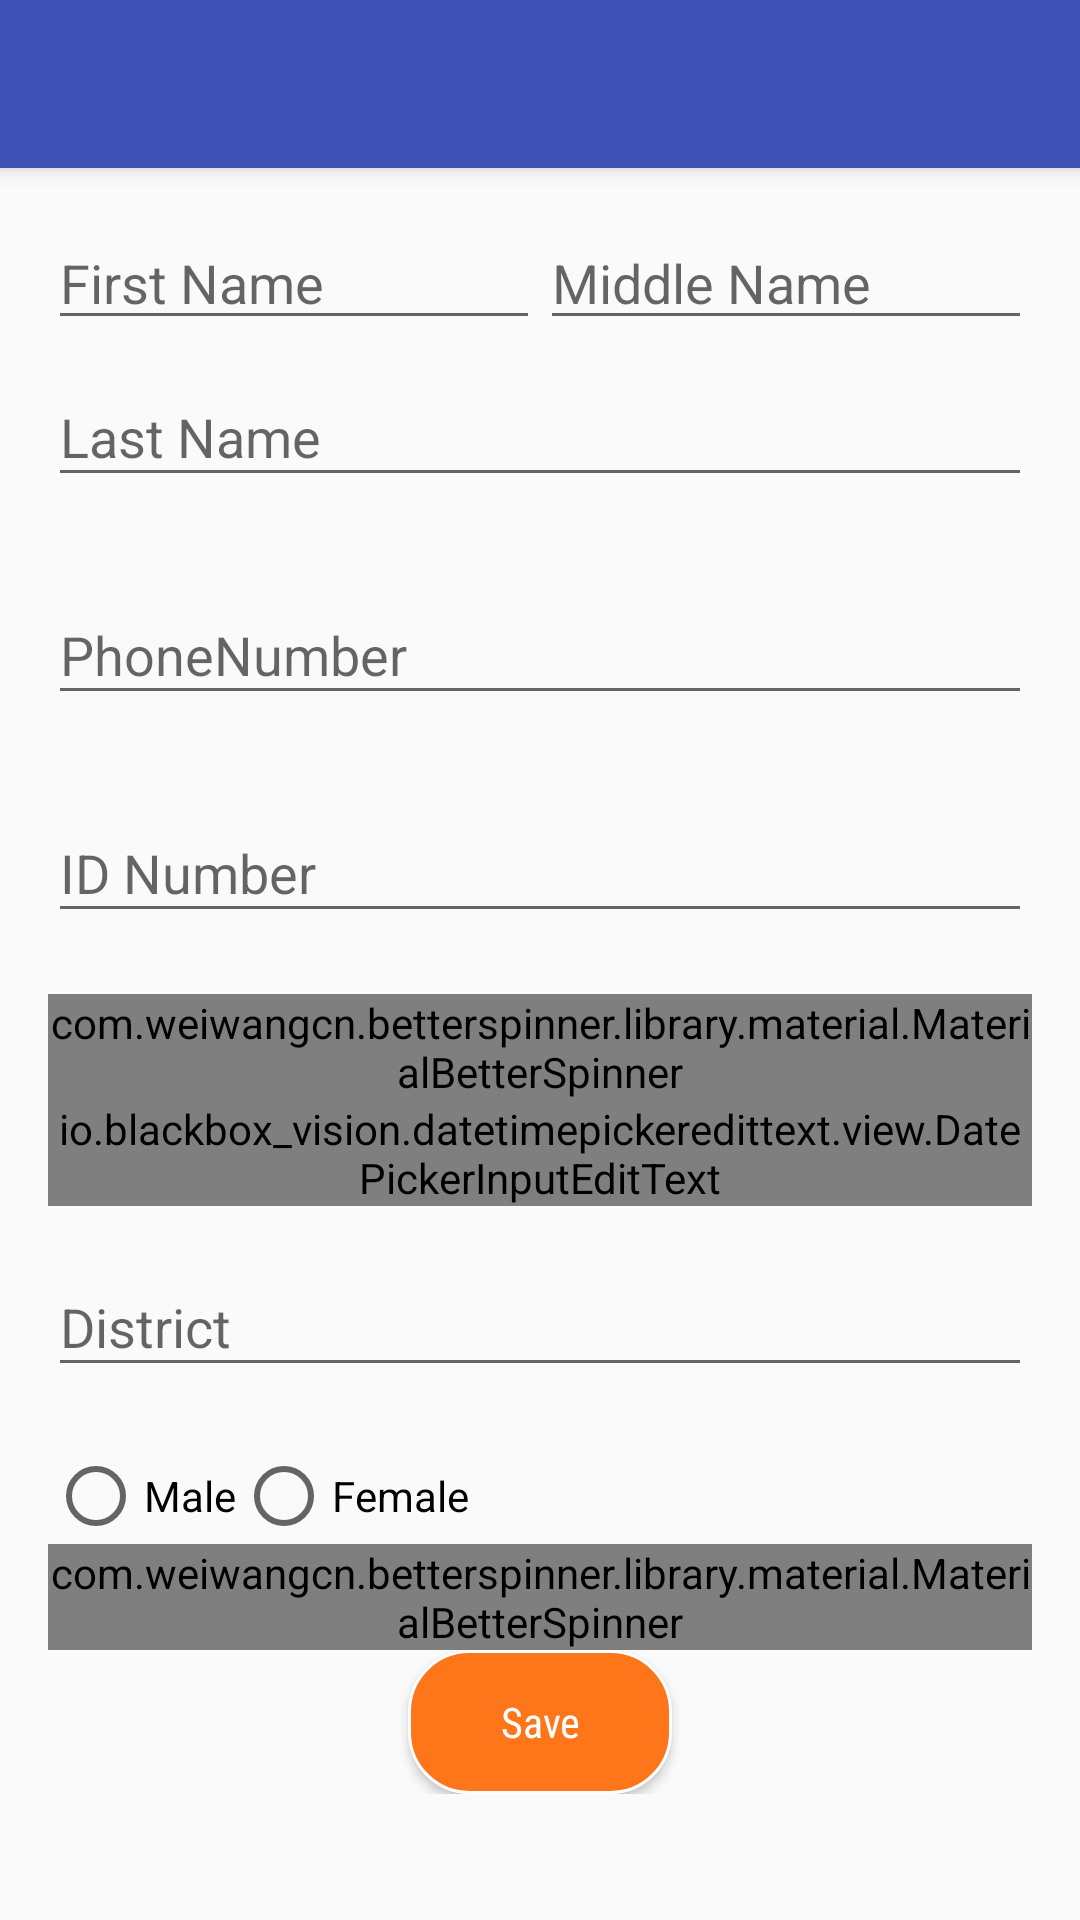

Write the Android layout XML for this screen, with the resource values it uses.
<!-- AndroidManifest.xml: application theme AppTheme -->
<!-- res/layout/activity_open_account_indv.xml -->
<?xml version="1.0" encoding="utf-8"?>

<android.support.design.widget.CoordinatorLayout xmlns:android="http://schemas.android.com/apk/res/android"
    xmlns:app="http://schemas.android.com/apk/res-auto"
    android:id="@+id/coordinatorLayout"
    android:layout_width="match_parent"
    android:layout_height="match_parent">


    <android.support.design.widget.AppBarLayout
        android:layout_width="match_parent"
        android:layout_height="wrap_content"
        android:theme="@style/ThemeOverlay.AppCompat.Dark.ActionBar">

        <android.support.v7.widget.Toolbar
            android:id="@+id/toolbar"
            android:layout_width="match_parent"
            android:layout_height="?attr/actionBarSize"
            android:background="?attr/colorPrimary"
            app:layout_scrollFlags="scroll|enterAlways"
            app:popupTheme="@style/ThemeOverlay.AppCompat.Light" />
    </android.support.design.widget.AppBarLayout>


    <android.support.v4.widget.NestedScrollView
        android:layout_width="match_parent"
        android:layout_height="match_parent"
        app:layout_behavior="@string/appbar_scrolling_view_behavior">
    <LinearLayout
        android:layout_width="match_parent"
        android:layout_height="match_parent"
        android:paddingBottom="@dimen/activity_vertical_margin"
        android:paddingLeft="@dimen/activity_horizontal_margin"
        android:paddingRight="@dimen/activity_horizontal_margin"
        android:paddingTop="@dimen/activity_vertical_margin"
        android:orientation="vertical"
        android:focusable="false">
        <LinearLayout
            android:layout_width="match_parent"
            android:layout_height="match_parent"
            android:orientation="horizontal" >
            <EditText
                android:id="@+id/inputFirstName"
                android:layout_width="0dp"
                android:layout_height="wrap_content"
                android:layout_weight="1"
                android:textAllCaps="true"
                android:inputType="textCapCharacters"
                android:hint="@string/fname"
                android:textColor="@color/black"
                android:textSize="18sp" />
            <EditText
                android:id="@+id/inputMiddleName"
                android:layout_width="0dp"
                android:layout_height="wrap_content"
                android:layout_weight="1"
                android:hint="@string/sir_name"
                android:inputType="textCapSentences"
                android:textColor="@color/black"
                android:textSize="18sp" />
        </LinearLayout>

        <android.support.design.widget.TextInputLayout
            android:id="@+id/inputLayoutLastName"
            android:layout_width="match_parent"
            android:layout_height="wrap_content"
            app:errorEnabled="true">

            <EditText
                android:id="@+id/inputLastName"
                android:layout_width="match_parent"
                android:layout_height="wrap_content"
                android:inputType="textCapSentences"
                android:hint="@string/last_name" />
        </android.support.design.widget.TextInputLayout>

        <android.support.design.widget.TextInputLayout
            android:id="@+id/phone"
            android:layout_width="match_parent"
            android:layout_height="wrap_content"
            app:errorEnabled="true">

            <EditText
                android:id="@+id/phoneNumber"
                android:layout_width="match_parent"
                android:maxLength="10"
                android:layout_height="wrap_content"
                android:inputType="number"
                android:hint="@string/phone" />
        </android.support.design.widget.TextInputLayout>

    <android.support.design.widget.TextInputLayout
        android:id="@+id/inputLayoutIdNumber"
        android:layout_width="match_parent"
        android:layout_height="wrap_content"
        app:errorEnabled="true">

        <EditText
            android:id="@+id/inputIDNumber"
            android:layout_width="match_parent"
            android:layout_height="wrap_content"
            android:hint="@string/idnum" />

    </android.support.design.widget.TextInputLayout>

        <com.weiwangcn.betterspinner.library.material.MaterialBetterSpinner
            android:id="@+id/id_type"
            android:layout_width="match_parent"
            android:layout_height="wrap_content"
            android:gravity="center"
            android:hint="@string/id_type"
            android:textColorHint="#000"
            app:met_floatingLabel="normal" />

        <android.support.design.widget.TextInputLayout
            android:id="@+id/dateTextInputLayout"
            android:layout_width="match_parent"
            android:layout_height="wrap_content"
            android:layout_marginBottom="8dp">

            <io.blackbox_vision.datetimepickeredittext.view.DatePickerInputEditText
                android:id="@+id/datePickerInputEditText"
                android:layout_width="match_parent"
                android:layout_height="wrap_content"
                android:hint="@string/date_of_birth"
                app:minDate="01/01/1930"
                app:dateFormat="dd-MM-yyyy"/>

        </android.support.design.widget.TextInputLayout>

        <android.support.design.widget.TextInputLayout
            android:id="@+id/inputLayoutDistrict"
            android:layout_width="match_parent"
            android:layout_height="wrap_content"
            app:errorEnabled="true">

            <EditText
                android:id="@+id/inputDistrict"
                android:layout_width="match_parent"
                android:inputType="textCapSentences"
                android:layout_height="wrap_content"
                android:hint="@string/dsitrict" />

        </android.support.design.widget.TextInputLayout>
        <RadioGroup
            android:id="@+id/radioSex"
            android:layout_width="wrap_content"
            android:layout_height="wrap_content"
            android:orientation="horizontal">

        <RadioButton
            android:id="@+id/radioMale"
            android:layout_width="wrap_content"
            android:layout_height="wrap_content"
            android:text="Male"/>
        <RadioButton
            android:id="@+id/radioFemale"
            android:layout_width="wrap_content"
            android:layout_height="wrap_content"
            android:text="Female" />

    </RadioGroup>
        <com.weiwangcn.betterspinner.library.material.MaterialBetterSpinner
            android:id="@+id/account_type"
            android:layout_width="match_parent"
            android:gravity="center"
            android:layout_height="wrap_content"
            android:hint="@string/account_type"
            app:met_floatingLabel="normal" />
    <Button
        android:id="@+id/saveData"
        style="@style/ButtonStyle"
        android:layout_gravity="center"
        android:text="Save"
        android:drawablePadding="3dip"
        />
    </LinearLayout>
    </android.support.v4.widget.NestedScrollView>

</android.support.design.widget.CoordinatorLayout>
<!-- resources referenced by this layout -->
<resources>
  <color name="black">#000000</color>
  <dimen name="activity_horizontal_margin">16dp</dimen>
  <dimen name="activity_vertical_margin">16dp</dimen>
  <string name="account_type"><b>Account Type</b></string>
  <string name="date_of_birth">Date of Birth</string>
  <string name="dsitrict">District</string>
  <string name="fname">First Name</string>
  <string name="id_type"><b>Type of ID</b></string>
  <string name="idnum">ID Number</string>
  <string name="last_name">Last Name</string>
  <string name="phone">PhoneNumber</string>
  <string name="sir_name">Middle Name</string>
  <style name="ButtonStyle">
          <item name="android:textSize">@dimen/font_size</item>
          <item name="android:textColor">@color/white</item>
          <item name="android:layout_width">wrap_content</item>
          <item name="android:layout_height">wrap_content</item>
          <item name="android:fontFamily">sans-serif-condensed</item>
          <item name="android:background">@drawable/button_state_bg</item>
          <item name="android:padding">10dp</item>
          <item name="android:textAllCaps">false</item>
  
      </style>
  <style name="AppTheme" parent="Theme.AppCompat.Light.NoActionBar">
          
          <item name="colorPrimary">@color/colorPrimary</item>
          <item name="colorPrimaryDark">@color/colorPrimaryDark</item>
          <item name="colorAccent">@color/colorAccent</item>
      </style>
  <dimen name="font_size">14sp</dimen>
  <color name="white">#ffffff</color>
  <!-- drawable button_state_bg (drawable) -->
  <?xml version="1.0" encoding="utf-8"?>
  
  <selector xmlns:android="http://schemas.android.com/apk/res/android">
      <item android:drawable="@drawable/button_style_dark" android:state_pressed="true"/>
      <item android:drawable="@drawable/button_style_dark" android:state_focused="true"/>
      <item android:drawable="@drawable/button_style"/>
  </selector>
  <color name="colorPrimary">#3F51B5</color>
  <color name="colorPrimaryDark">#303F9F</color>
  <color name="colorAccent">#FF4081</color>
  <!-- drawable button_style_dark (drawable) -->
  <?xml version="1.0" encoding="utf-8"?>
  <selector xmlns:android="http://schemas.android.com/apk/res/android">
      <item>
          <shape>
              <stroke android:color="@color/white" android:width="1dp" />
              <solid android:color="@color/light_orange" />
              <corners android:radius="20dp" />
          </shape>
      </item>
  </selector>
  <!-- drawable button_style (drawable) -->
  <?xml version="1.0" encoding="utf-8"?>
  <selector xmlns:android="http://schemas.android.com/apk/res/android">
      <item>
          <shape>
              <stroke android:color="@color/white" android:width="1dp" />
              <solid android:color="@color/orange" />
              <corners android:radius="20dp" />
          </shape>
      </item>
  </selector>
  <color name="light_orange">#ffa366</color>
  <color name="orange">#FF7519</color>
</resources>
